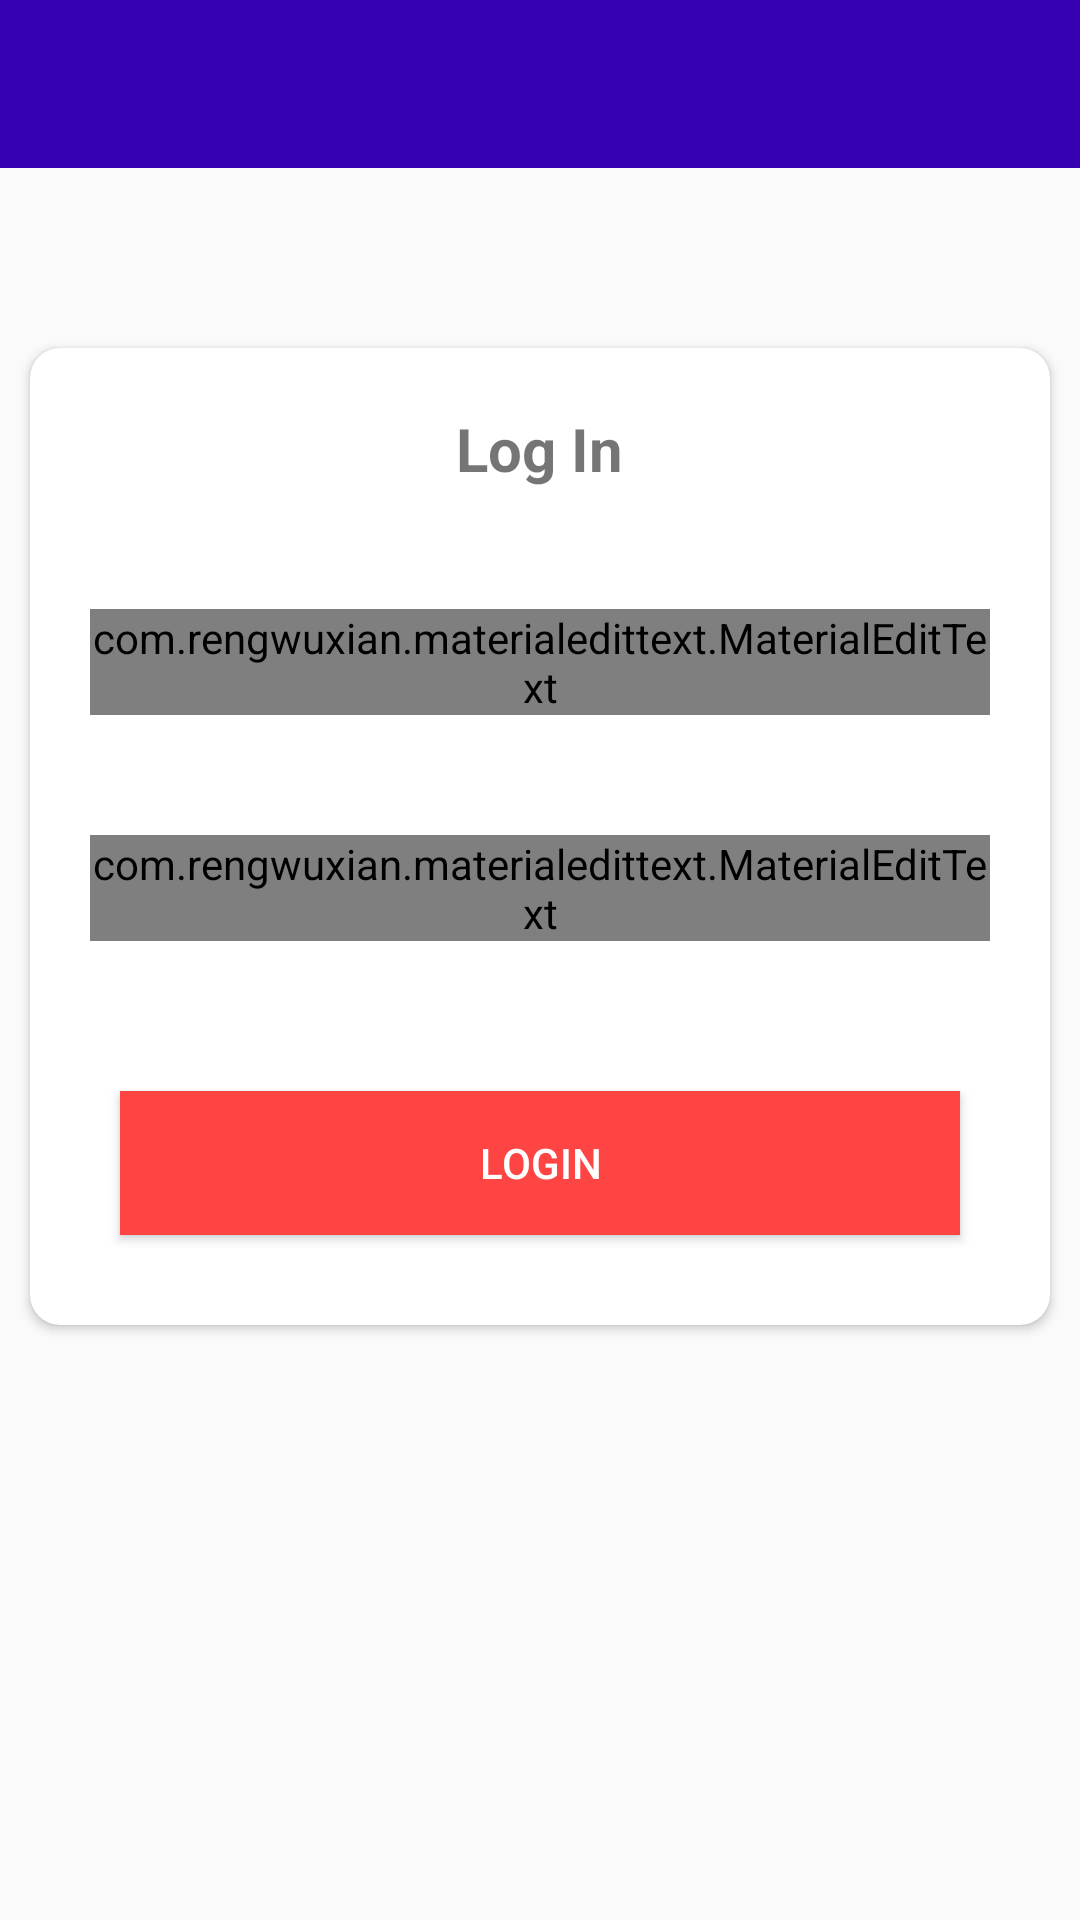

Here is an Android app screen rendered from its layout file. Give the layout XML and the strings, colors and styles it references.
<!-- AndroidManifest.xml: application theme AppTheming -->
<!-- res/layout/activity_login.xml -->
<RelativeLayout xmlns:android="http://schemas.android.com/apk/res/android"

    xmlns:app="http://schemas.android.com/apk/res-auto"
    xmlns:tools="http://schemas.android.com/tools"
    android:layout_width="match_parent"
    android:layout_height="match_parent"
    tools:context=".LoginActivity">

    

    <include layout="@layout/barlayout"
        android:id="@+id/toolbarlogin"/>



    <androidx.cardview.widget.CardView
        android:layout_width="match_parent"
        android:layout_height="wrap_content"
        app:cardCornerRadius="10dp"
        android:layout_marginTop="60dp"
        android:layout_marginLeft="10dp"
        android:layout_marginRight="10dp"
        android:elevation="10dp"
        android:layout_below="@id/toolbarlogin">

        <LinearLayout
            android:layout_width="match_parent"
            android:layout_height="match_parent"
            android:orientation="vertical"
            android:layout_below="@id/toolbarlogin">


            <TextView
                android:layout_width="wrap_content"
                android:layout_height="wrap_content"
                android:text="Log In"
                android:layout_gravity="center"
                android:textSize="20sp"
                android:layout_margin="20dp"
                android:textStyle="bold"/>



            <com.rengwuxian.materialedittext.MaterialEditText
                android:layout_width="match_parent"
                android:layout_height="wrap_content"
                android:hint="Email"
                android:inputType="textEmailAddress"
                android:layout_margin="20dp"
                android:id="@+id/log_email"/>


            <com.rengwuxian.materialedittext.MaterialEditText
                android:layout_width="match_parent"
                android:layout_height="wrap_content"
                android:hint="Password"
                android:inputType="textPassword"
                android:layout_margin="20dp"
                android:id="@+id/log_password"/>



            <Button
                android:layout_width="match_parent"
                android:layout_height="wrap_content"
                android:layout_margin="30dp"
                android:id="@+id/login_account"
                android:text="Login"
                android:background="@android:color/holo_red_light"
                android:textColor="@android:color/white"/>



        </LinearLayout>

    </androidx.cardview.widget.CardView>






</RelativeLayout>
<!-- res/layout/barlayout.xml (included above) -->
<?xml version="1.0" encoding="utf-8"?>
<androidx.appcompat.widget.Toolbar xmlns:android="http://schemas.android.com/apk/res/android"
    android:layout_width="match_parent"
    xmlns:app="http://schemas.android.com/apk/res-auto"
    android:background="@color/colorPrimaryDark"
    app:popupTheme="@style/MenuStyle"
    android:theme="@style/Base.ThemeOverlay.AppCompat.Dark.ActionBar"
    android:layout_height="wrap_content">

</androidx.appcompat.widget.Toolbar>
<!-- resources referenced by this layout -->
<resources>
  <style name="MenuStyle" parent="ThemeOverlay.AppCompat.Dark">
  
  
          <item name="android:background">#FFFFFF</item>
  
      </style>
  <style name="AppTheming" parent="Theme.AppCompat.Light.NoActionBar">
          
          <item name="colorPrimary">@color/colorPrimary</item>
          <item name="colorPrimaryDark">@color/colorPrimaryDark</item>
          <item name="colorAccent">@color/colorAccent</item>
      </style>
  <!-- not gathered from this repository: default colours our renderer supplied (Android Studio template values) -->
  <color name="colorPrimary">#FF6200EE</color>
  <color name="colorPrimaryDark">#FF3700B3</color>
  <color name="colorAccent">#FF03DAC5</color>
</resources>
